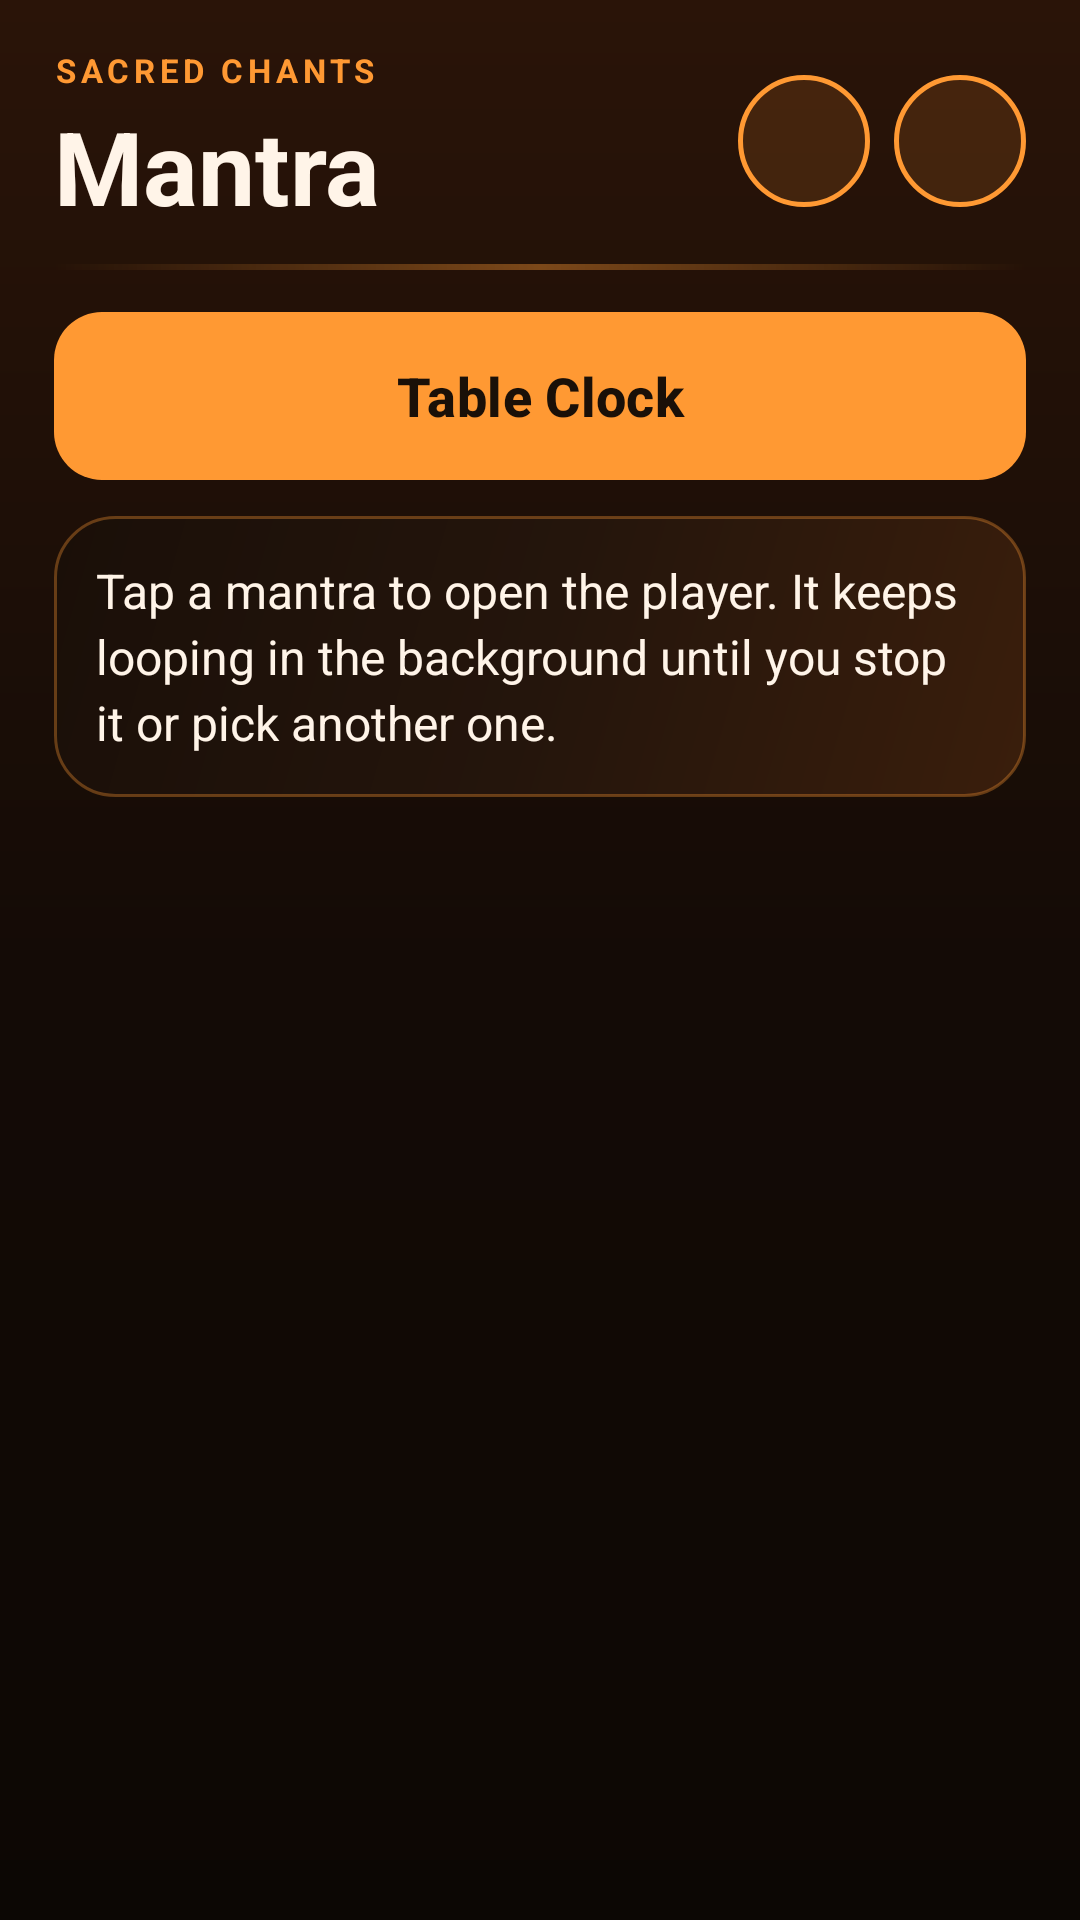

Produce the Android XML layout that renders to this screen, including the resource entries it uses.
<!-- AndroidManifest.xml: application theme Theme.Mantra -->
<!-- res/layout/activity_main.xml -->
<?xml version="1.0" encoding="utf-8"?>
<LinearLayout xmlns:android="http://schemas.android.com/apk/res/android"
    xmlns:app="http://schemas.android.com/apk/res-auto"
    android:layout_width="match_parent"
    android:layout_height="match_parent"
    android:background="@drawable/bg_screen"
    android:fitsSystemWindows="true"
    android:orientation="vertical"
    android:paddingHorizontal="18dp"
    android:paddingTop="16dp"
    android:paddingBottom="14dp">

    <LinearLayout
        android:layout_width="match_parent"
        android:layout_height="wrap_content"
        android:gravity="center_vertical"
        android:orientation="horizontal">

        <LinearLayout
            android:layout_width="0dp"
            android:layout_height="wrap_content"
            android:layout_weight="1"
            android:orientation="vertical">

            <TextView
                android:layout_width="match_parent"
                android:layout_height="wrap_content"
                android:letterSpacing="0.14"
                android:text="@string/eyebrow"
                android:textAllCaps="true"
                android:textColor="@color/brand"
                android:textSize="11sp"
                android:textStyle="bold" />

            <TextView
                android:layout_width="match_parent"
                android:layout_height="wrap_content"
                android:layout_marginTop="2dp"
                android:text="@string/app_name"
                android:textColor="@color/cream"
                android:textSize="34sp"
                android:textStyle="bold" />
        </LinearLayout>

        <ImageButton
            android:id="@+id/settingsButton"
            android:layout_width="44dp"
            android:layout_height="44dp"
            android:layout_marginEnd="8dp"
            android:background="@drawable/bg_circle_outline"
            android:contentDescription="@string/settings"
            android:padding="10dp"
            android:scaleType="fitCenter"
            android:src="@drawable/ic_settings"
            app:tint="@color/brand" />

        <ImageButton
            android:id="@+id/shareButton"
            android:layout_width="44dp"
            android:layout_height="44dp"
            android:background="@drawable/bg_circle_outline"
            android:contentDescription="@string/share"
            android:padding="10dp"
            android:scaleType="fitCenter"
            android:src="@drawable/ic_share"
            app:tint="@color/brand" />
    </LinearLayout>


    <View
        android:layout_width="match_parent"
        android:layout_height="2dp"
        android:layout_marginTop="10dp"
        android:background="@drawable/header_glow_line" />

    <com.google.android.material.button.MaterialButton
        android:id="@+id/tableClockButton"
        android:layout_width="match_parent"
        android:layout_height="56dp"
        android:layout_marginTop="14dp"
        android:background="@drawable/btn_primary_bg"
        android:minHeight="56dp"
        android:text="@string/table_clock"
        android:textAllCaps="false"
        android:textColor="@color/ink"
        android:textSize="18sp"
        android:textStyle="bold"
        app:backgroundTint="@null"
        app:icon="@drawable/ic_table_clock"
        app:iconGravity="textStart"
        app:iconPadding="10dp"
        app:iconTint="@color/ink" />

    <TextView
        android:id="@+id/status"
        android:layout_width="match_parent"
        android:layout_height="wrap_content"
        android:layout_marginTop="12dp"
        android:background="@drawable/status_background"
        android:lineSpacingExtra="3dp"
        android:padding="14dp"
        android:text="@string/status_idle"
        android:textColor="@color/cream"
        android:textSize="16sp" />

    <ScrollView
        android:id="@+id/mantraScroll"
        android:layout_width="match_parent"
        android:layout_height="0dp"
        android:layout_marginTop="14dp"
        android:layout_weight="1"
        android:clipToPadding="false"
        android:fillViewport="true"
        android:scrollbars="none">

        <LinearLayout
            android:id="@+id/mantraList"
            android:layout_width="match_parent"
            android:layout_height="wrap_content"
            android:orientation="vertical"
            android:paddingBottom="8dp" />
    </ScrollView>

    <com.google.android.material.card.MaterialCardView
        android:id="@+id/nowPlayingBar"
        android:layout_width="match_parent"
        android:layout_height="wrap_content"
        android:layout_marginTop="8dp"
        android:visibility="gone"
        app:cardBackgroundColor="@color/card_selected"
        app:cardCornerRadius="20dp"
        app:cardElevation="0dp"
        app:rippleColor="@color/brand_soft"
        app:strokeColor="@color/brand"
        app:strokeWidth="1.5dp">

        <LinearLayout
            android:layout_width="match_parent"
            android:layout_height="wrap_content"
            android:gravity="center_vertical"
            android:orientation="horizontal"
            android:padding="10dp">

            <com.google.android.material.imageview.ShapeableImageView
                android:id="@+id/nowPlayingImage"
                android:layout_width="48dp"
                android:layout_height="48dp"
                android:scaleType="centerCrop"
                app:shapeAppearanceOverlay="@style/ShapeAppearance.Mantra.Circle" />

            <LinearLayout
                android:layout_width="0dp"
                android:layout_height="wrap_content"
                android:layout_marginStart="12dp"
                android:layout_weight="1"
                android:orientation="vertical">

                <TextView
                    android:id="@+id/nowPlayingTitle"
                    android:layout_width="match_parent"
                    android:layout_height="wrap_content"
                    android:ellipsize="end"
                    android:maxLines="1"
                    android:textColor="@color/cream"
                    android:textSize="16sp"
                    android:textStyle="bold" />

                <TextView
                    android:layout_width="match_parent"
                    android:layout_height="wrap_content"
                    android:text="@string/tap_to_open_player"
                    android:textColor="@color/muted"
                    android:textSize="12sp" />
            </LinearLayout>

            <ImageButton
                android:id="@+id/nowPlayingStop"
                android:layout_width="44dp"
                android:layout_height="44dp"
                android:background="@drawable/bg_circle_brand"
                android:contentDescription="@string/stop"
                android:padding="12dp"
                android:scaleType="fitCenter"
                android:src="@drawable/ic_stop"
                app:tint="@color/ink" />
        </LinearLayout>
    </com.google.android.material.card.MaterialCardView>

</LinearLayout>
<!-- resources referenced by this layout -->
<resources>
  <color name="brand">#FFFF9933</color>
  <color name="brand_soft">#33FF9933</color>
  <color name="card_selected">#FF3A2210</color>
  <color name="cream">#FFFFF4E8</color>
  <color name="ink">#FF1A1008</color>
  <color name="muted">#FFD9B896</color>
  <!-- drawable bg_circle_brand (drawable) -->
  <?xml version="1.0" encoding="utf-8"?>
  <ripple xmlns:android="http://schemas.android.com/apk/res/android"
      android:color="@color/cream">
      <item>
          <shape android:shape="oval">
              <gradient
                  android:angle="270"
                  android:endColor="@color/brand_dark"
                  android:startColor="@color/brand" />
          </shape>
      </item>
  </ripple>
  <!-- drawable bg_circle_outline (drawable) -->
  <?xml version="1.0" encoding="utf-8"?>
  <ripple xmlns:android="http://schemas.android.com/apk/res/android"
      android:color="@color/brand_soft">
      <item>
          <shape android:shape="oval">
              <solid android:color="#22FF9933" />
              <stroke
                  android:width="1.5dp"
                  android:color="@color/brand" />
          </shape>
      </item>
  </ripple>
  <!-- drawable bg_screen (drawable) -->
  <?xml version="1.0" encoding="utf-8"?>
  <shape xmlns:android="http://schemas.android.com/apk/res/android">
      <gradient
          android:angle="270"
          android:startColor="#FF2A1408"
          android:centerColor="#FF140B06"
          android:endColor="#FF0C0704"
          android:type="linear" />
  </shape>
  <!-- drawable btn_primary_bg (drawable) -->
  <?xml version="1.0" encoding="utf-8"?>
  <selector xmlns:android="http://schemas.android.com/apk/res/android">
      <item android:state_enabled="false">
          <shape>
              <solid android:color="#33FF9933" />
              <corners android:radius="16dp" />
          </shape>
      </item>
      <item>
          <shape>
              <solid android:color="@color/brand" />
              <corners android:radius="16dp" />
          </shape>
      </item>
  </selector>
  <!-- drawable header_glow_line (drawable) -->
  <?xml version="1.0" encoding="utf-8"?>
  <shape xmlns:android="http://schemas.android.com/apk/res/android">
      <gradient
          android:angle="0"
          android:startColor="#00FF9933"
          android:centerColor="#66FF9933"
          android:endColor="#00FF9933"
          android:type="linear" />
      <size android:height="2dp" />
  </shape>
  <!-- drawable status_background (drawable) -->
  <?xml version="1.0" encoding="utf-8"?>
  <shape xmlns:android="http://schemas.android.com/apk/res/android">
      <gradient
          android:angle="135"
          android:startColor="#FF3A1E0C"
          android:centerColor="#FF24150C"
          android:endColor="#FF1A0F08"
          android:type="linear" />
      <corners android:radius="20dp" />
      <stroke
          android:width="1dp"
          android:color="#55FF9933" />
  </shape>
  <string name="app_name">Mantra</string>
  <string name="eyebrow">Sacred chants</string>
  <string name="settings">Settings</string>
  <string name="share">Share app</string>
  <string name="status_idle">Tap a mantra to open the player. It keeps looping in the background until you stop it or pick another one.</string>
  <string name="stop">Stop mantra</string>
  <string name="table_clock">Table Clock</string>
  <string name="tap_to_open_player">Tap to open player</string>
  <style name="ShapeAppearance.Mantra.Circle" parent="">
          <item name="cornerFamily">rounded</item>
          <item name="cornerSize">50%</item>
      </style>
  <color name="brand_dark">#FFE07A12</color>
  <color name="card">#FF24150C</color>
  <color name="bg">#FF120B06</color>
</resources>
